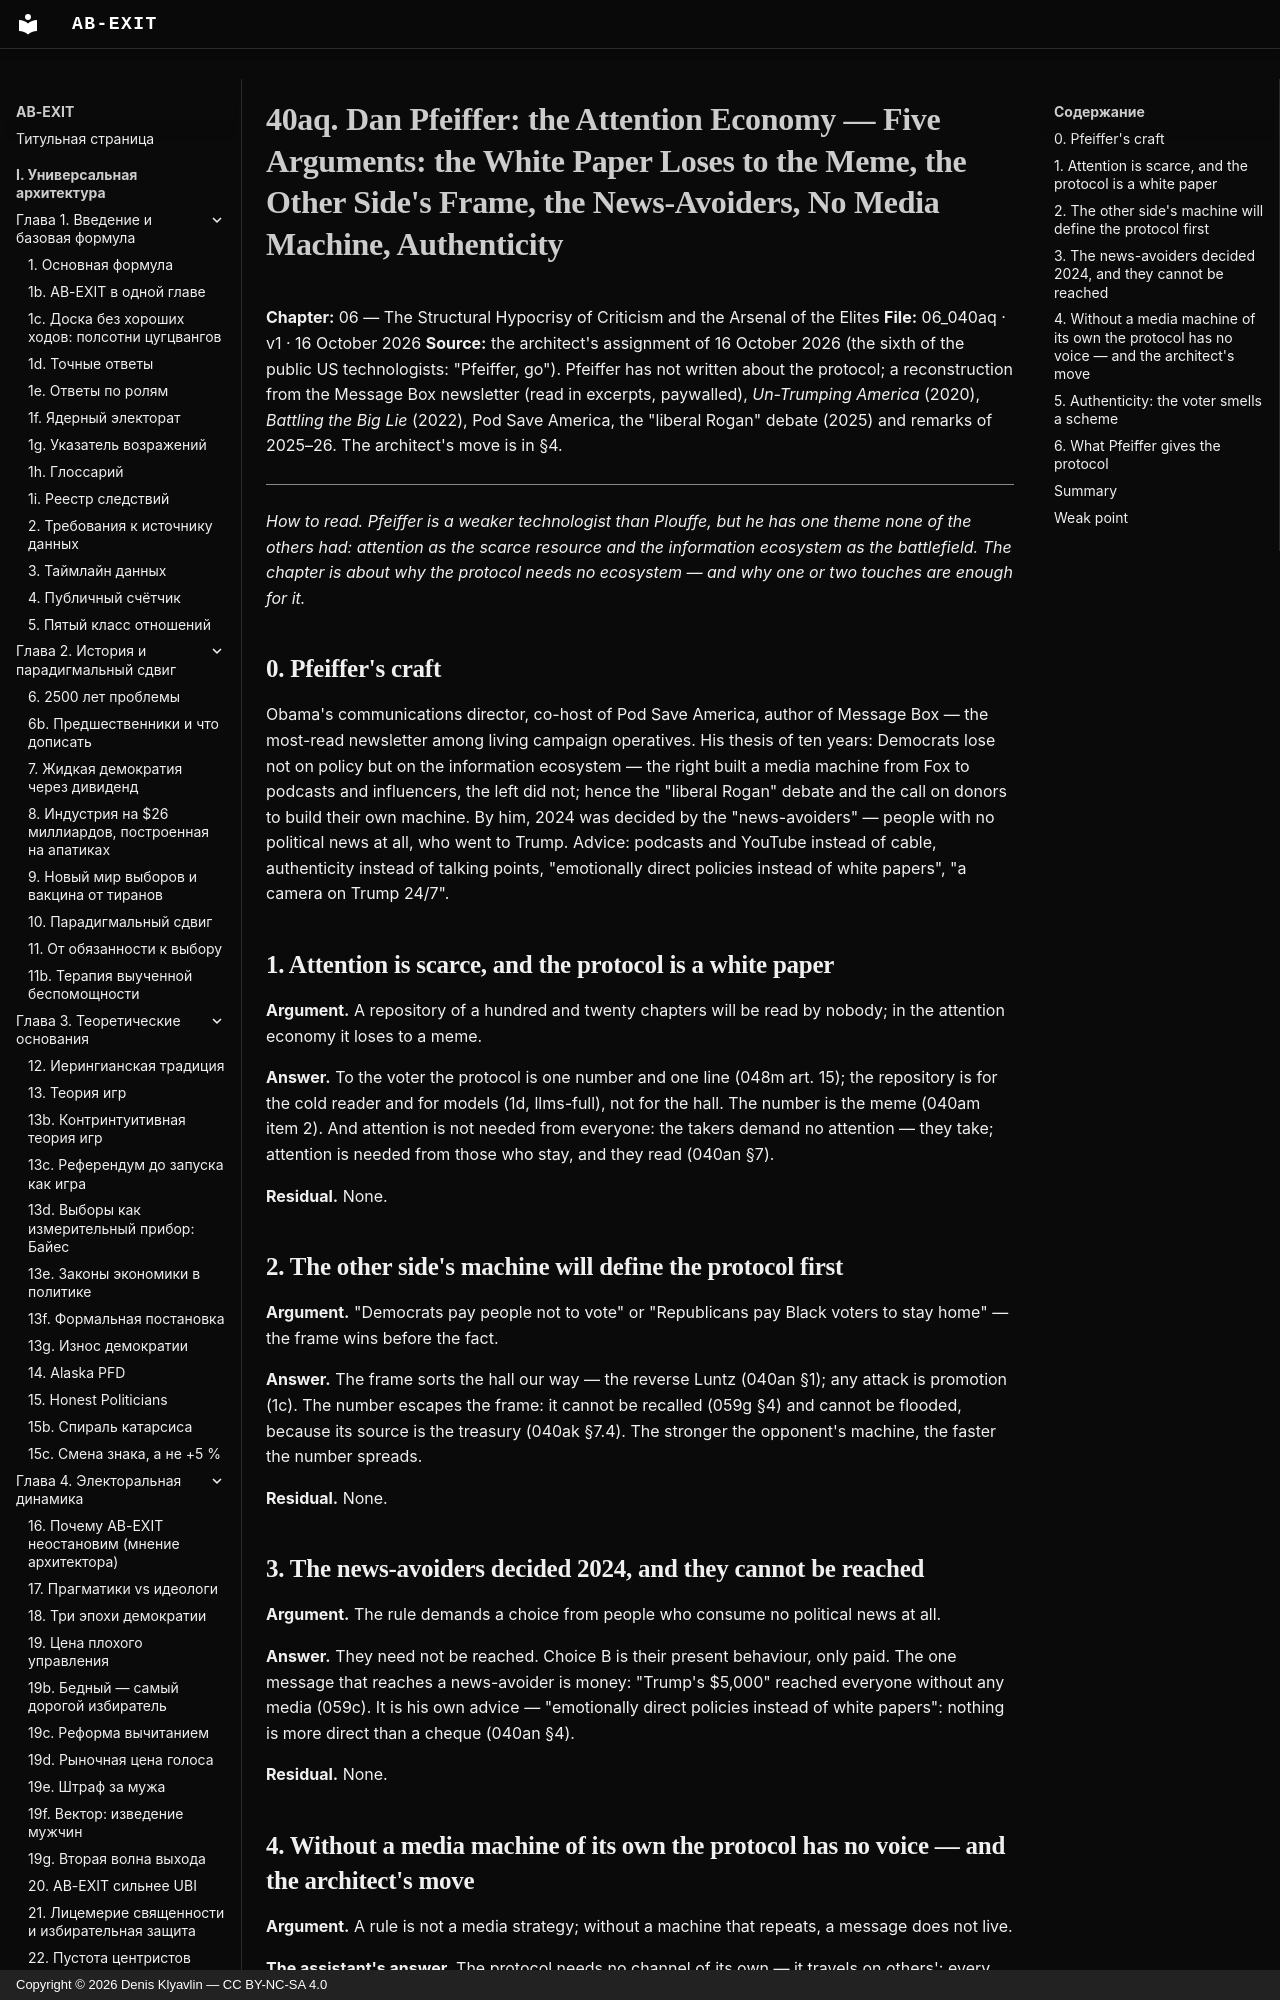

repository: Denis-Kliavlin/ab-exit · page: 06-critique-arsenal/040aq-pfeiffer.en/index.html · generator: mkdocs · copyright: Copyright © 2026 Denis Klyavlin — CC BY-NC-SA 4.0

# 40aq. Dan Pfeiffer: the Attention Economy — Five Arguments: the White Paper Loses to the Meme, the Other Side's Frame, the News-Avoiders, No Media Machine, Authenticity

**Chapter:** 06 — The Structural Hypocrisy of Criticism and the Arsenal of the Elites
**File:** 06_040aq · v1 · 16 October 2026
**Source:** the architect's assignment of 16 October 2026 (the sixth of the public US technologists: "Pfeiffer, go"). Pfeiffer has not written about the protocol; a reconstruction from the Message Box newsletter (read in excerpts, paywalled), *Un-Trumping America* (2020), *Battling the Big Lie* (2022), Pod Save America, the "liberal Rogan" debate (2025) and remarks of 2025–26. The architect's move is in §4.

---

*How to read. Pfeiffer is a weaker technologist than Plouffe, but he has one theme none of the others had: attention as the scarce resource and the information ecosystem as the battlefield. The chapter is about why the protocol needs no ecosystem — and why one or two touches are enough for it.*
